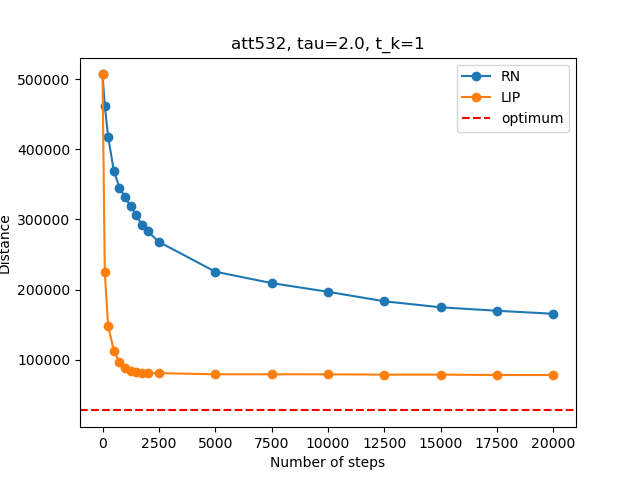

Data behind this chart, as committed beside it:
, Num_steps, Time_non, Distance_non, Time_loc, Distance_loc
0, 1, 0.0, 506767, 0.0, 506767
1, 100, 0.007044, 461923, 12.61, 224389
2, 250, 0.0179, 417938, 31.78, 148264
3, 500, 0.03568, 368958, 63.5, 113051
4, 750, 0.05343, 345478, 95.14, 96706
5, 1000, 0.07124, 331663, 126.7, 88346
6, 1250, 0.08886, 318836, 157.9, 84443
7, 1500, 0.1064, 306246, 188.5, 82461
8, 1750, 0.124, 291773, 218.6, 80871
9, 2000, 0.1416, 282908, 248.8, 80813
10, 2500, 0.1763, 267963, 309, 80813
11, 5000, 0.3481, 225440, 617.7, 79185
12, 7500, 0.5203, 209246, 924.6, 79185
13, 10000, 0.6922, 196787, 1230, 79147
14, 12500, 0.8648, 183269, 1538, 78665
15, 15000, 1.037, 174671, 1846, 78664
16, 17500, 1.209, 169744, 2153, 78159
17, 20000, 1.381, 165445, 2462, 78150
